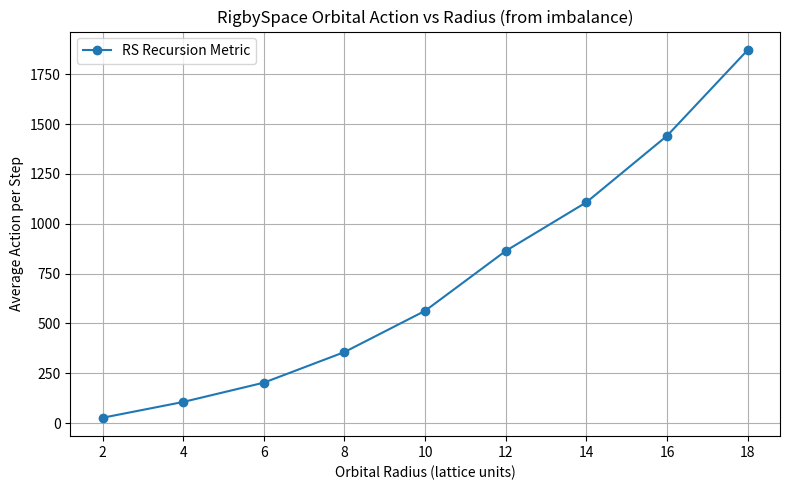
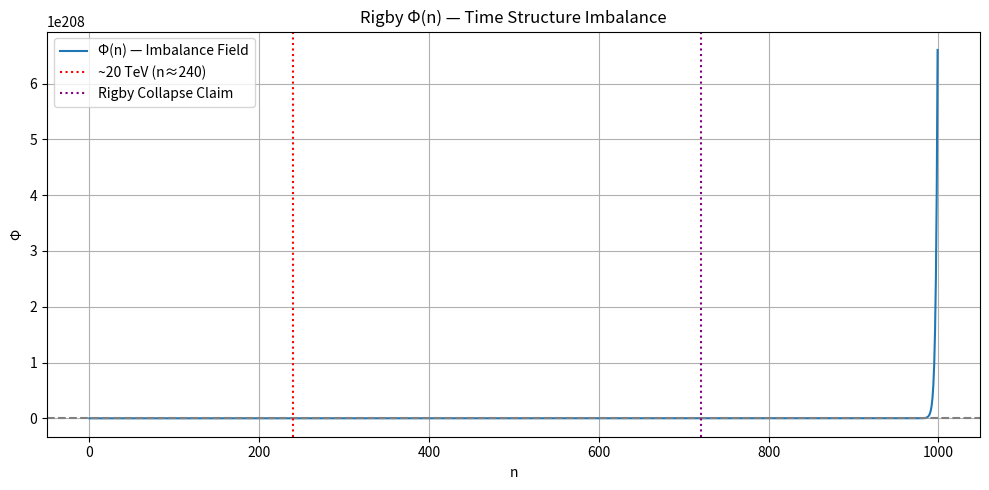

Here is the Python script that generated these plots, in order:
# Simulate RigbySpace geodesic action with and without irrational values
import numpy as np
import matplotlib.pyplot as plt
import fractions

# Recursive excitation sequence (Tn) and imbalance field (Phi)
def generate_Tn(n_max, delta=1/11):
    T = [22/7, 7/19]  # RS initialization: avoids sqrt, uses rational primes
    for _ in range(2, n_max):
        T.append(T[-1] + T[-2] + delta)
    return np.array(T)

def compute_Phi(T):
    n_vals = np.arange(len(T))
    T_bar = n_vals * (T[1] - T[0]) + T[0]
    return T - T_bar

# Galactic metric generated from recursive imbalance

def generate_recursive_metric(size, T):
    metric = np.zeros((size, size, 2, 2))
    center = size // 2
    for i in range(size):
        for j in range(size):
            r2 = (i - center)**2 + (j - center)**2
            index = min(r2, len(T) - 1)
            g_tt = int(T[index] % 20 + 1)  # time curvature from Tn
            metric[i, j, 0, 0] = g_tt
            metric[i, j, 1, 1] = 1  # flat space
    return metric

def circular_orbit_steps(radius, revolutions):
    steps = []
    theta = 0
    dtheta = 2 * np.pi / revolutions
    for _ in range(revolutions):
        dx = int(np.round(radius * np.cos(theta)))
        dy = int(np.round(radius * np.sin(theta)))
        steps.append([dx, dy])
        theta += dtheta
    return np.array(steps)

def compute_action_rational(metric, steps):
    S = 0
    pos = np.array([0, 0])
    for dx in steps:
        g = metric[pos[0] % metric.shape[0], pos[1] % metric.shape[1]]
        dx_vec = dx.reshape((2, 1))
        term = int(dx_vec.T @ g @ dx_vec)
        S += term
        pos += dx
    return S / len(steps)

# Run simulation
print("\n[RS GALACTIC ROTATION PROFILE FROM RECURSION]")
n_max = 1000
size = 64
T = generate_Tn(n_max)
metric = generate_recursive_metric(size, T)

radii = list(range(2, 20, 2))
actions = []

for r in radii:
    steps = circular_orbit_steps(radius=r, revolutions=50)
    S = compute_action_rational(metric, steps)
    actions.append(S)
    print(f"Radius={r}, RS Orbit Action per Step: {S:.3f}")

plt.figure(figsize=(8, 5))
plt.plot(radii, actions, marker='o', label="RS Recursion Metric")
plt.title("RigbySpace Orbital Action vs Radius (from imbalance)")
plt.xlabel("Orbital Radius (lattice units)")
plt.ylabel("Average Action per Step")
plt.grid(True)
plt.legend()
plt.tight_layout()
plt.show()

# Plot imbalance field
print("\n[RS MASS GAP SCAN UP TO n = 750]")
Phi = compute_Phi(T)

for i in range(700, 750):
    print(f"n={i}, Tn={T[i]:.3e}, Φ={Phi[i]:.3e}")

plt.figure(figsize=(10, 5))
plt.plot(np.arange(n_max), Phi, label='Φ(n) — Imbalance Field')
plt.axhline(0, color='gray', linestyle='--')
plt.axvline(240, color='red', linestyle=':', label='~20 TeV (n≈240)')
plt.axvline(720, color='purple', linestyle=':', label='Rigby Collapse Claim')
plt.title("Rigby Φ(n) — Time Structure Imbalance")
plt.xlabel("n")
plt.ylabel("Φ")
plt.grid(True)
plt.legend()
plt.tight_layout()
plt.show()

